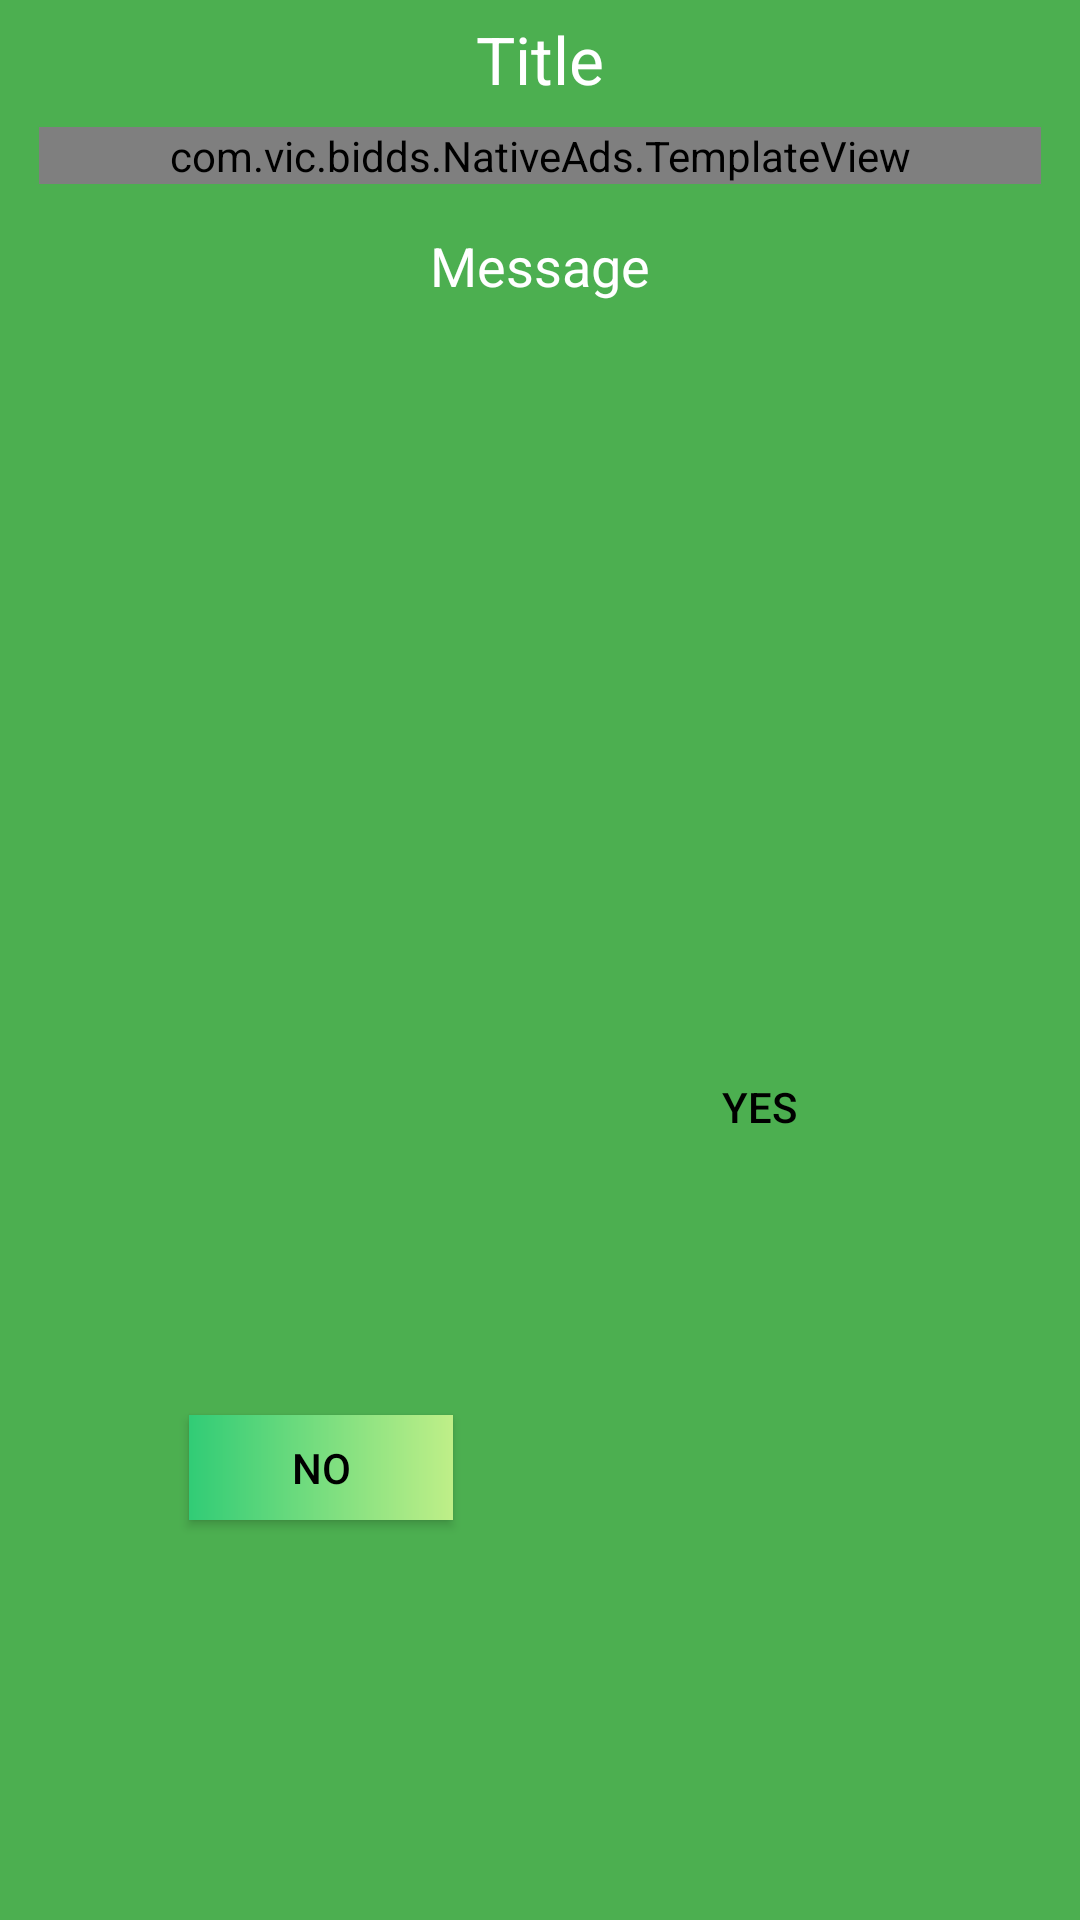

Reconstruct the res/layout file that produces this screen, plus the resources it refers to.
<!-- AndroidManifest.xml: application theme Theme.SureBettingTips -->
<!-- res/layout/exit_layout.xml -->
<?xml version="1.0" encoding="utf-8"?>
<androidx.constraintlayout.widget.ConstraintLayout xmlns:android="http://schemas.android.com/apk/res/android"
    android:layout_width="match_parent"
    android:layout_height="wrap_content"
    android:padding="5dp"
    android:background="@color/colorPrimary"
    xmlns:app="http://schemas.android.com/apk/res-auto">

    <TextView
        android:layout_width="wrap_content"
        android:layout_height="wrap_content"
        app:layout_constraintTop_toTopOf="parent"
        app:layout_constraintStart_toStartOf="parent"
        android:textColor="@color/white"
        app:layout_constraintEnd_toEndOf="parent"
        android:text="Title"
        android:id="@+id/id_exit_title"
        android:textAppearance="@style/TextAppearance.AppCompat.Large"/>
    <com.vic.bidds.NativeAds.TemplateView
        android:id="@+id/my_template"
        android:layout_width="match_parent"
        android:layout_height="wrap_content"
        android:visibility="visible"
        android:layout_margin="8dp"
        app:gnt_template_type="@layout/gnt_medium_template_view"
        app:layout_constraintTop_toBottomOf="@+id/id_exit_title"
        app:layout_constraintStart_toStartOf="parent"
        app:layout_constraintEnd_toEndOf="parent">

    </com.vic.bidds.NativeAds.TemplateView>



    <TextView
        android:layout_width="match_parent"
        android:layout_height="wrap_content"
        android:text="Message"
        android:id="@+id/id_exit_message"
        app:layout_constraintStart_toStartOf="parent"
        app:layout_constraintEnd_toEndOf="parent"
        android:textColor="@color/white"
        app:layout_constraintTop_toBottomOf="@+id/my_template"
        android:textAlignment="center"
        android:textAppearance="@style/TextAppearance.AppCompat.Medium"
        android:layout_margin="15dp"/>

    <androidx.appcompat.widget.AppCompatButton
        android:layout_width="wrap_content"
        android:layout_height="35dp"
        android:layout_marginBottom="8dp"
        app:layout_constraintBottom_toBottomOf="parent"
        android:id="@+id/id_exit_pos_btm"
        android:background="@drawable/grad1"
        android:textColor="@color/black"
        android:layout_marginTop="10dp"
        app:layout_constraintEnd_toEndOf="parent"
        app:layout_constraintTop_toBottomOf="@+id/id_exit_message"
        app:layout_constraintStart_toEndOf="@+id/id_exit_neg_btm"
        android:text="Yes"/>

    <androidx.appcompat.widget.AppCompatButton
        android:layout_width="wrap_content"
        android:layout_height="35dp"
        android:text="No"
        android:textColor="@color/black"
        android:layout_marginBottom="8dp"
        app:layout_constraintBottom_toBottomOf="parent"
        android:background="@drawable/grad3"
        android:id="@+id/id_exit_neg_btm"
        app:layout_constraintStart_toStartOf="parent"
        app:layout_constraintTop_toTopOf="@+id/id_exit_pos_btm"
        app:layout_constraintEnd_toStartOf="@+id/id_exit_pos_btm"/>


</androidx.constraintlayout.widget.ConstraintLayout>
<!-- resources referenced by this layout -->
<resources>
  <color name="black">#FF000000</color>
  <color name="colorPrimary">#4caf50</color>
  <color name="white">#FFFFFFFF</color>
  <!-- drawable grad3 (drawable-v24) -->
  <?xml version="1.0" encoding="utf-8"?>
  <shape android:shape="rectangle"
      xmlns:android="http://schemas.android.com/apk/res/android">
  
      <gradient android:startColor="@color/gradgreen"
  
          android:endColor="@color/gradgreenlight"/>
  
  </shape>
  <style name="Theme.SureBettingTips" parent="Theme.MaterialComponents.DayNight.NoActionBar">
          
          <item name="colorPrimary">@color/colorPrimary</item>
          <item name="colorPrimaryVariant">@color/white</item>
          <item name="colorOnPrimary">@color/white</item>
          
          <item name="colorSecondary">@color/teal_200</item>
          <item name="colorSecondaryVariant">@color/teal_700</item>
          <item name="colorOnSecondary">@color/black</item>
          
          <item name="android:statusBarColor" tools:targetApi="l">@color/black</item>
          
      </style>
  <color name="gradgreen">#31CC76</color>
  <color name="gradgreenlight">#BFEF88</color>
  <color name="teal_200">#FF03DAC5</color>
  <color name="teal_700">#19AC0A</color>
</resources>
